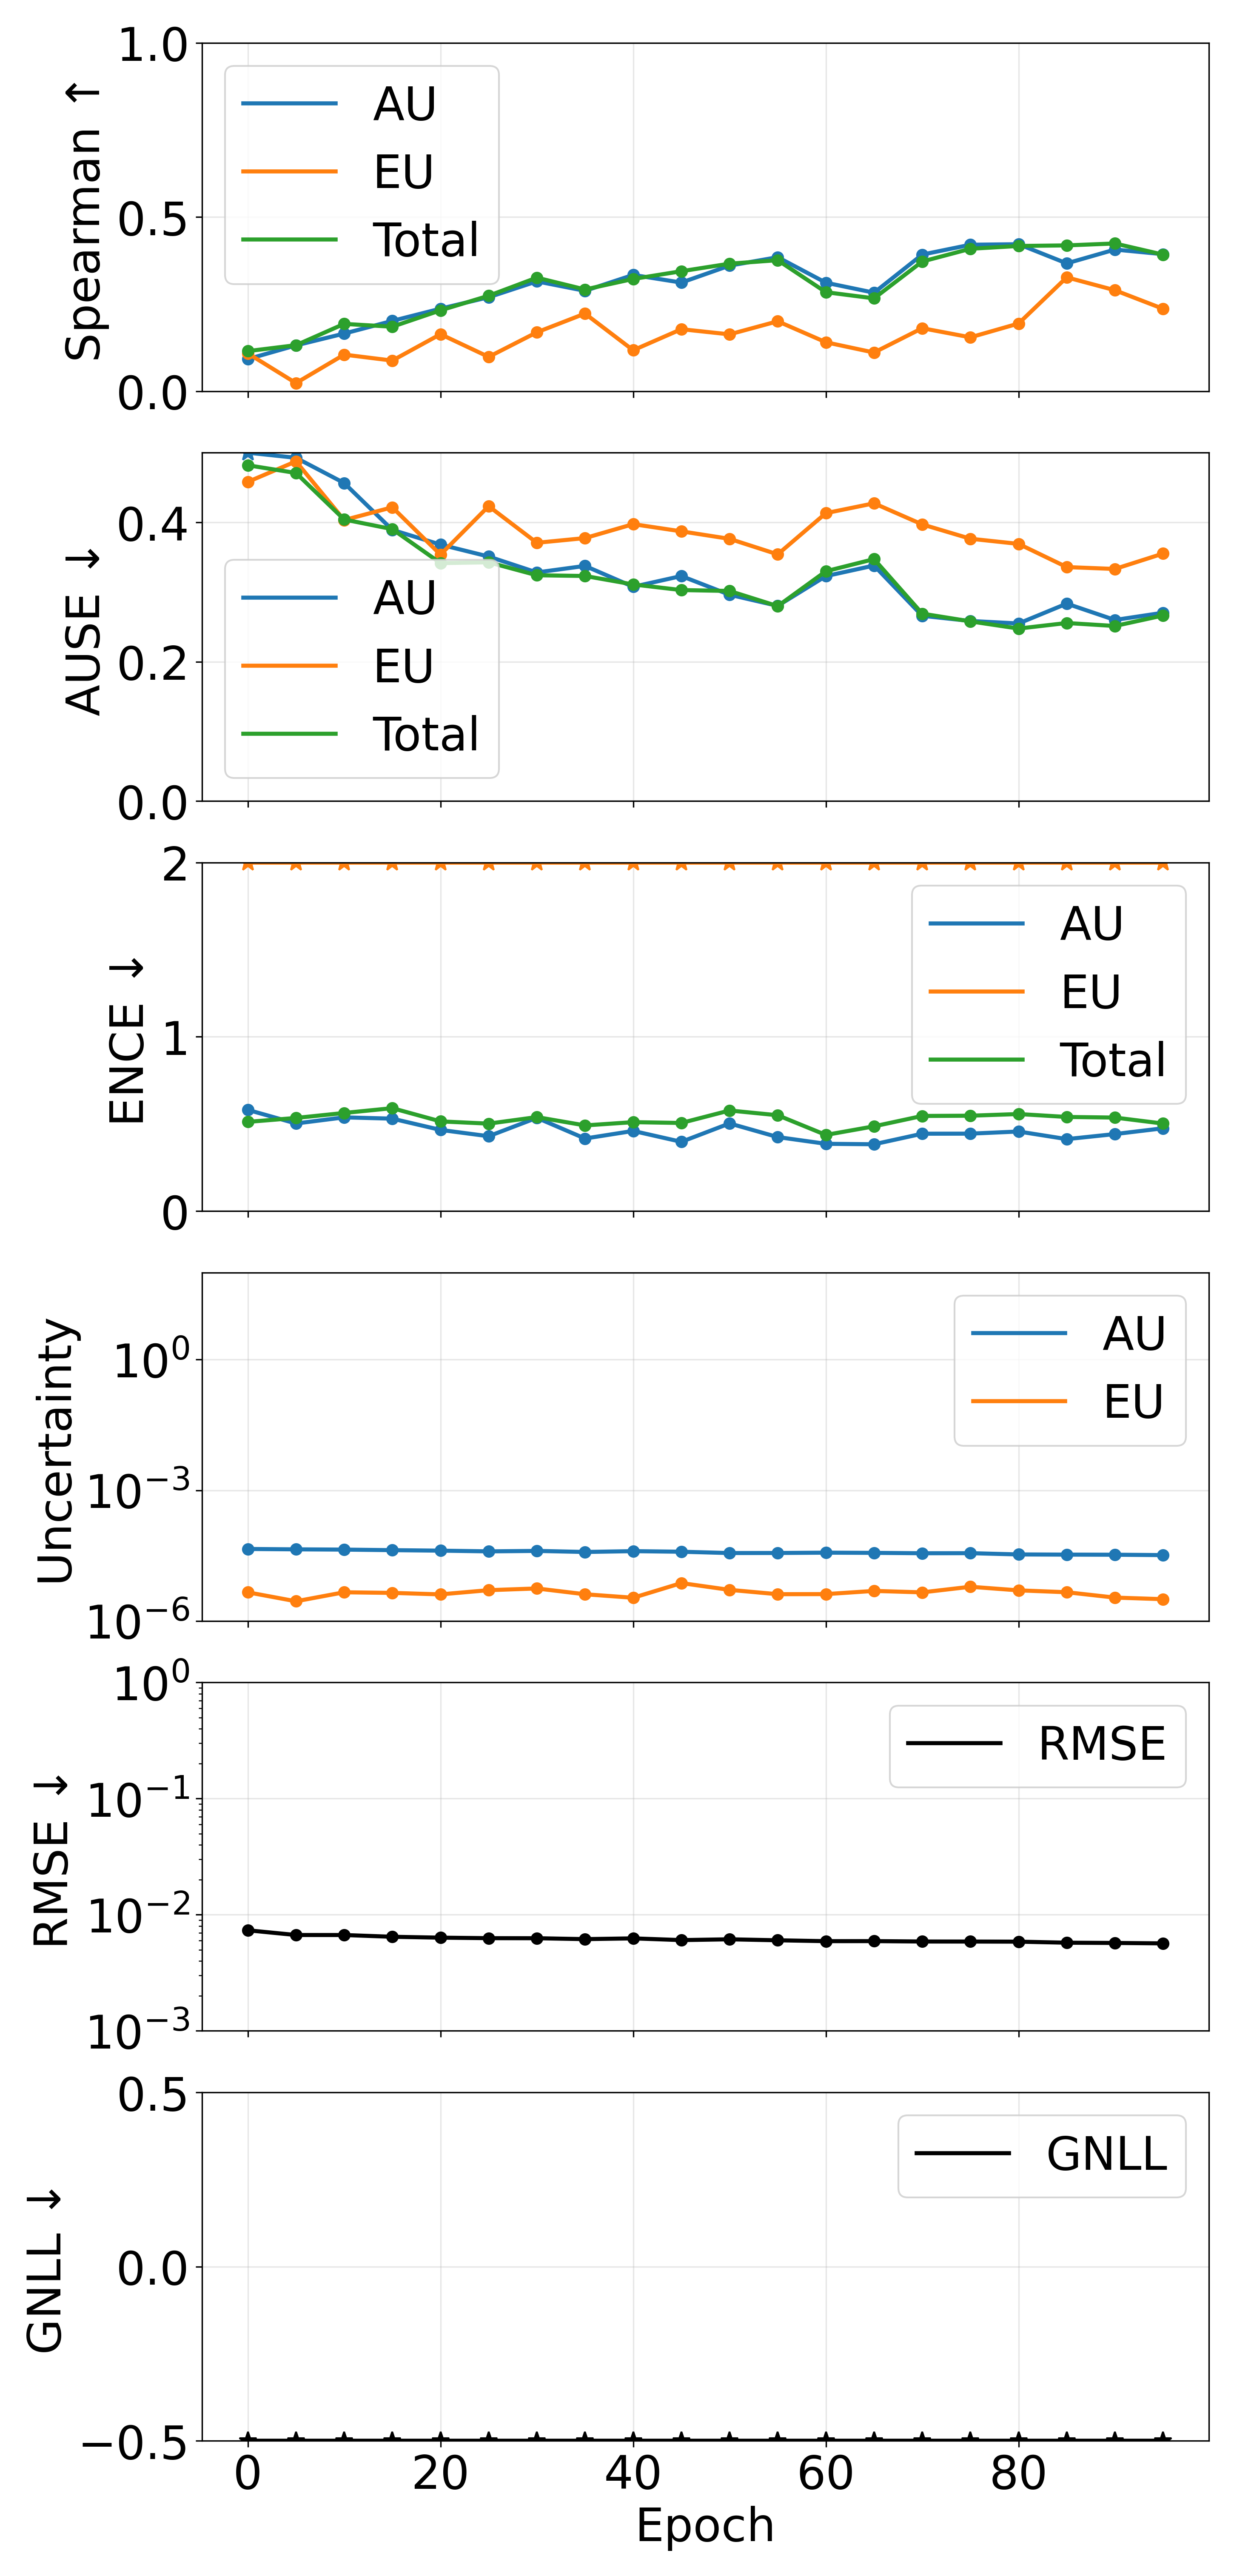

Values plotted in this chart, from the file beside it:
epoch, pearson_aleatoric, pearson_epistemic, pearson_total, spearman_aleatoric, spearman_epistemic, spearman_total, ause_aleatoric, ause_epistemic, ause_total, ence_aleatoric, ence_epistemic, ence_total, magnitude_aleatoric, magnitude_epistemic, magnitude_total, rmse_e_atom, nll_energy
0, 0.8403, 0.3934, 0.8419, 0.09203, 0.1086, 0.115, 0.5042, 0.4581, 0.4819, 0.5807, 9.23, 0.5117, 4.496842094130653e-05, 4.542014251175995e-06, 4.951043492138314e-05, 0.007347, -3.66
5, 0.8695, 0.3476, 0.8722, 0.1314, 0.02315, 0.132, 0.4927, 0.4875, 0.4709, 0.5025, 11.91, 0.5343, 4.405796428797587e-05, 2.8307251463607266e-06, 4.6888689590000115e-05, 0.006691, -3.781
10, 0.8794, 0.2045, 0.8822, 0.1653, 0.1049, 0.1931, 0.4565, 0.4033, 0.4041, 0.5376, 7.36, 0.5629, 4.3478438741518545e-05, 4.553826383576402e-06, 4.8032265672540794e-05, 0.006689, -3.816
15, 0.8954, 0.3964, 0.898, 0.2017, 0.08778, 0.185, 0.3892, 0.4216, 0.3903, 0.5302, 6.328, 0.5904, 4.220385368311187e-05, 4.409084778427104e-06, 4.6612938268271346e-05, 0.00646, -3.864
20, 0.9064, 0.4382, 0.9085, 0.2367, 0.1635, 0.2319, 0.3681, 0.3537, 0.3415, 0.4656, 6.312, 0.5145, 4.112336713520703e-05, 4.074958579062346e-06, 4.519832554461363e-05, 0.006349, -3.898
25, 0.9138, 0.4842, 0.9162, 0.2697, 0.09837, 0.2739, 0.3509, 0.4233, 0.3427, 0.4294, 4.784, 0.5017, 3.960406374972081e-05, 5.090902117479765e-06, 4.4694966233622e-05, 0.006284, -3.912
30, 0.9163, 0.4683, 0.9194, 0.3151, 0.169, 0.3258, 0.3281, 0.3707, 0.3241, 0.535, 4.026, 0.5391, 4.056938183706594e-05, 5.571825222607284e-06, 4.6141207265184044e-05, 0.006276, -3.928
35, 0.9274, 0.4408, 0.9282, 0.288, 0.2227, 0.2919, 0.3375, 0.3774, 0.3231, 0.4162, 6.328, 0.4914, 3.837791202665987e-05, 4.101735722245464e-06, 4.247964766713826e-05, 0.006166, -3.949
40, 0.9286, 0.6405, 0.9304, 0.3336, 0.1174, 0.3221, 0.3075, 0.3974, 0.3109, 0.4598, 6.922, 0.5101, 4.006157383768228e-05, 3.409527977282778e-06, 4.3471101455977006e-05, 0.006259, -3.966
45, 0.9375, 0.5713, 0.9383, 0.3117, 0.1779, 0.3443, 0.323, 0.3871, 0.3028, 0.3972, 3.092, 0.5055, 3.884502842853321e-05, 7.4051692763532625e-06, 4.625019787804027e-05, 0.006048, -3.953
50, 0.9382, 0.5671, 0.9412, 0.3603, 0.1631, 0.3659, 0.2961, 0.3764, 0.3016, 0.5028, 4.034, 0.5771, 3.6250858458795566e-05, 5.174246789115737e-06, 4.142510532311952e-05, 0.006145, -3.995
55, 0.945, 0.628, 0.9465, 0.3845, 0.2006, 0.376, 0.2802, 0.3541, 0.2798, 0.4245, 4.942, 0.5498, 3.638253238722637e-05, 4.113763496276918e-06, 4.049629615810073e-05, 0.006026, -4.019
60, 0.9545, 0.6134, 0.9557, 0.3113, 0.1404, 0.2841, 0.3229, 0.4132, 0.3299, 0.3859, 5.469, 0.4368, 3.6989751809484846e-05, 4.1327708810985525e-06, 4.1122522564434734e-05, 0.005922, -4.012
65, 0.9534, 0.6555, 0.9545, 0.2826, 0.1109, 0.2664, 0.338, 0.4273, 0.3472, 0.3832, 4.49, 0.4862, 3.660065794275187e-05, 4.8951148502195656e-06, 4.149577247377378e-05, 0.005927, -3.995
70, 0.9534, 0.6993, 0.9553, 0.392, 0.1807, 0.3721, 0.2659, 0.3971, 0.269, 0.4438, 4.364, 0.5457, 3.5850501948376544e-05, 4.534220248440481e-06, 4.0384722174516915e-05, 0.005882, -4.045
75, 0.9503, 0.6191, 0.9523, 0.4203, 0.1545, 0.4087, 0.2585, 0.3765, 0.2579, 0.4442, 3.185, 0.5471, 3.598970354757442e-05, 6.094619985001023e-06, 4.208432339790026e-05, 0.005877, -4.03
80, 0.9516, 0.7422, 0.9539, 0.4218, 0.1941, 0.4168, 0.2549, 0.3691, 0.2476, 0.4565, 3.665, 0.5567, 3.365551966243612e-05, 5.0394611225083985e-06, 3.8694980713234356e-05, 0.005864, -4.063
85, 0.9536, 0.6589, 0.9551, 0.3668, 0.3267, 0.4184, 0.2834, 0.3358, 0.2556, 0.4128, 4.319, 0.54, 3.334449246932099e-05, 4.564757884614105e-06, 3.790925061716385e-05, 0.005745, -4.065
90, 0.9544, 0.7044, 0.9557, 0.4064, 0.2897, 0.4239, 0.2599, 0.3331, 0.2513, 0.4417, 6.013, 0.5364, 3.315539094658631e-05, 3.436556034312861e-06, 3.659194683747885e-05, 0.005716, -4.097
95, 0.958, 0.7849, 0.9598, 0.3932, 0.2364, 0.3919, 0.2703, 0.3552, 0.2664, 0.475, 5.847, 0.502, 3.250843294433882e-05, 3.16417614713443e-06, 3.5672609437124965e-05, 0.005669, -4.113
